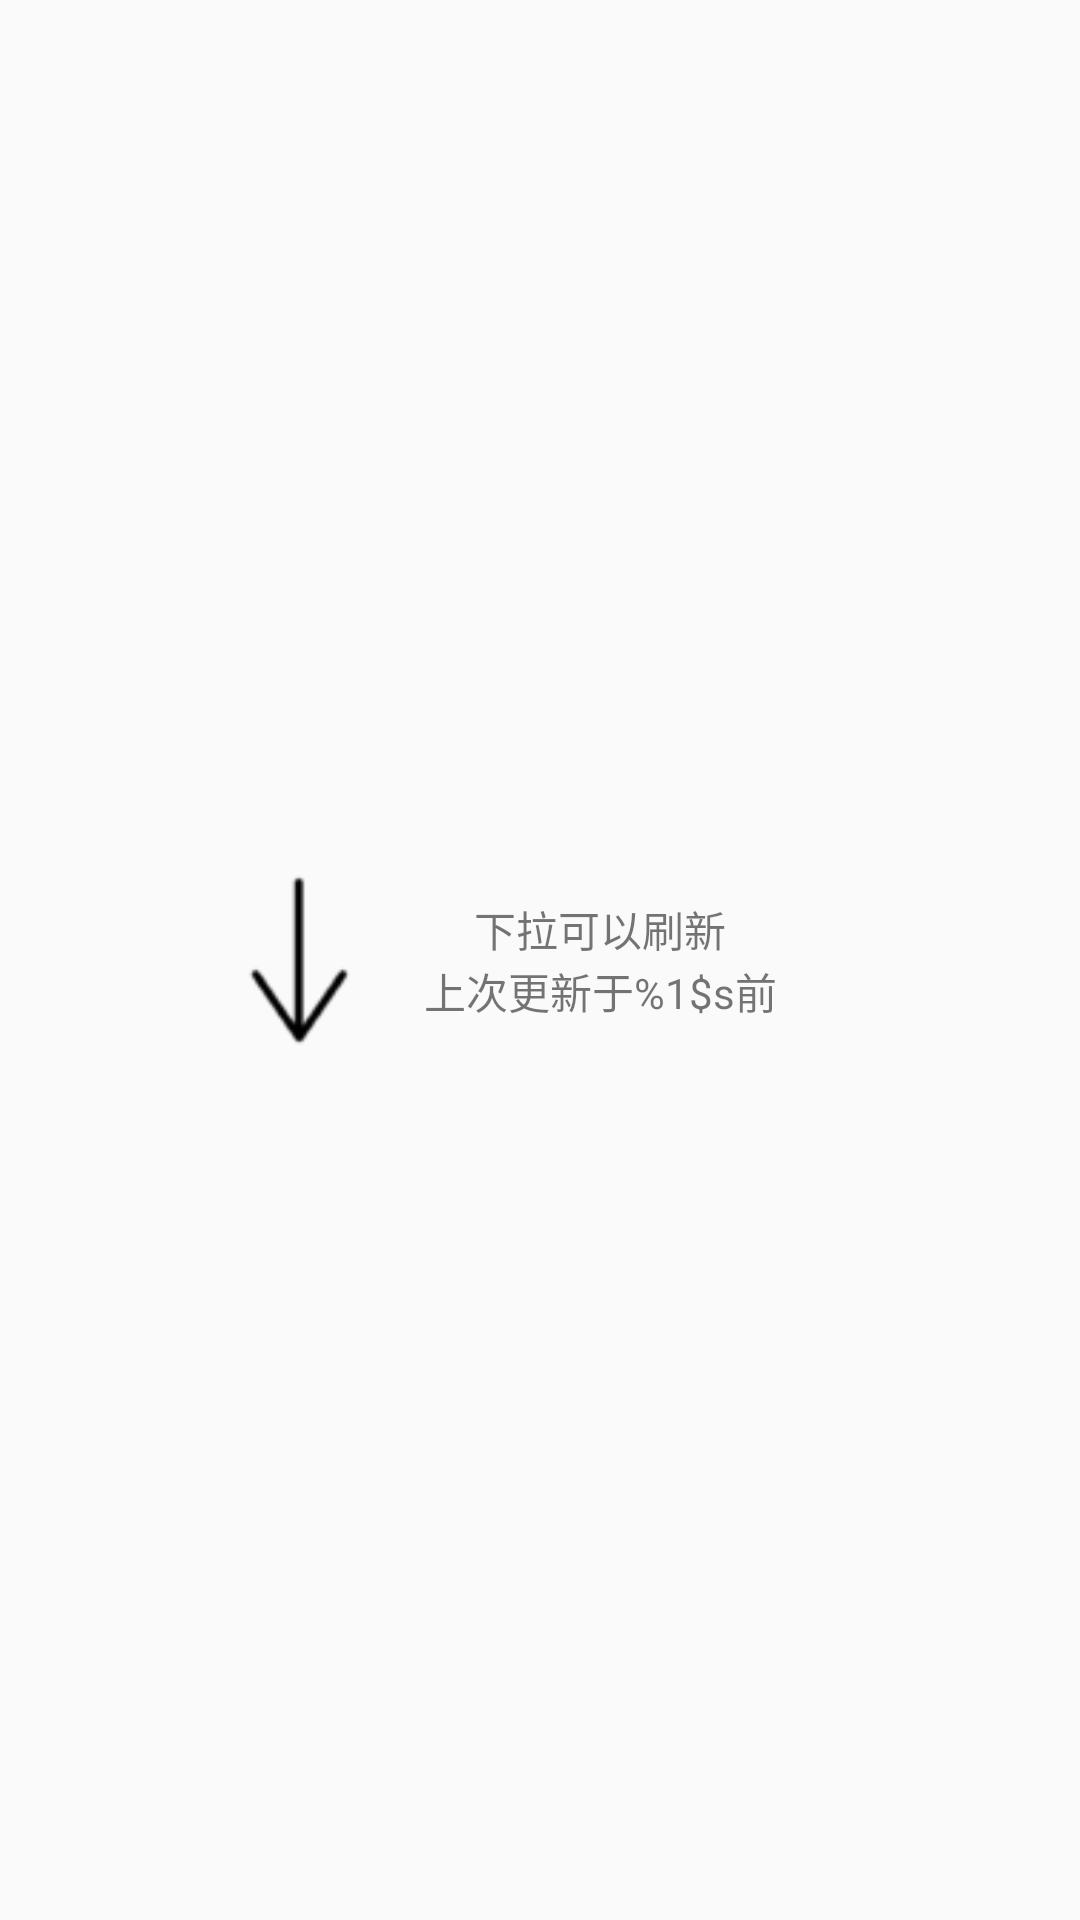

Here is an Android app screen rendered from its layout file. Give the layout XML and the strings, colors and styles it references.
<!-- AndroidManifest.xml: application theme AppTheme -->
<!-- res/layout/pull_to_refresh.xml -->
<?xml version="1.0" encoding="utf-8"?>

<RelativeLayout xmlns:android="http://schemas.android.com/apk/res/android"
    android:layout_width="match_parent" android:layout_height="60dip"
    android:id="@+id/pull_to_refresh_head">
    <LinearLayout
        android:layout_width="200dip"
        android:layout_height="60dip"
        android:layout_centerInParent="true"
        android:orientation="horizontal" >

        <RelativeLayout
            android:layout_width="0dip"
            android:layout_height="60dip"
            android:layout_weight="3"
            >
            <ImageView
                android:id="@+id/arrow"
                android:layout_width="wrap_content"
                android:layout_height="wrap_content"
                android:layout_centerInParent="true"
                android:src="@drawable/arrow"
                />
            <ProgressBar
                android:id="@+id/progress_bar"
                android:layout_width="30dip"
                android:layout_height="30dip"
                android:layout_centerInParent="true"
                android:visibility="gone"
                />
        </RelativeLayout>

        <LinearLayout
            android:layout_width="0dip"
            android:layout_height="60dip"
            android:layout_weight="12"
            android:orientation="vertical" >

            <TextView
                android:id="@+id/description"
                android:layout_width="fill_parent"
                android:layout_height="0dip"
                android:layout_weight="1"
                android:gravity="center_horizontal|bottom"
                android:text="@string/pull_to_refresh" />

            <TextView
                android:id="@+id/updated_at"
                android:layout_width="fill_parent"
                android:layout_height="0dip"
                android:layout_weight="1"
                android:gravity="center_horizontal|top"
                android:text="@string/updated_at" />
        </LinearLayout>
    </LinearLayout>

</RelativeLayout>
<!-- resources referenced by this layout -->
<resources>
  <!-- drawable arrow: png bitmap (drawable, 1183 bytes) -->
  <string name="pull_to_refresh">下拉可以刷新</string>
  <string name="updated_at">上次更新于%1$s前</string>
  <style name="AppTheme" parent="Theme.AppCompat.Light.NoActionBar">
              
              <item name="colorPrimaryDark">@color/Indigo_colorPrimaryDark</item>
              
              <item name="colorPrimary">@color/Indigo_colorPrimary</item>
              
              <item name="drawerArrowStyle">@style/AppTheme.DrawerArrowToggle</item>
              </style>
  <color name="Indigo_colorPrimaryDark">#303f9f</color>
  <color name="Indigo_colorPrimary">#ff40c8d0</color>
  <style name="AppTheme.DrawerArrowToggle" parent="Base.Widget.AppCompat.DrawerArrowToggle">
              <item name="color">@android:color/white</item>
          </style>
</resources>
